Run: headless pygame with SDL's dummy video driver; simulated clock (each Clock.tick advances the game by its frame time, no real sleeping); random seed 0; keys injected as events and as key.get_pressed() state; mouse plan: one left click at the window centre at the start of phase 2, then a move to the lower-right quarter at the start of phase 3.
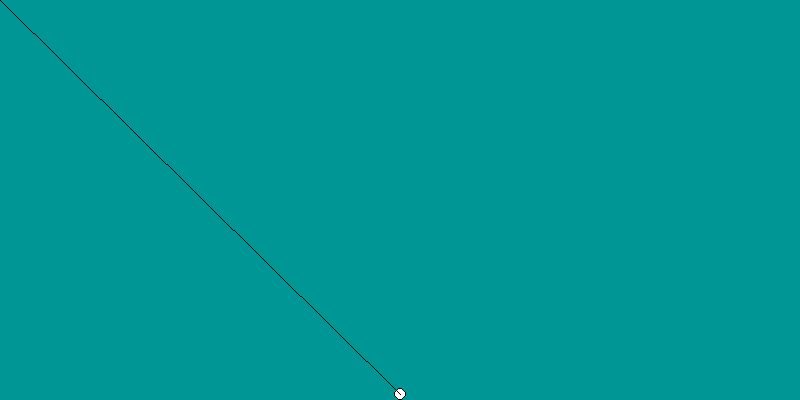
Frame 1 of 4 · flips 1–60 · no input
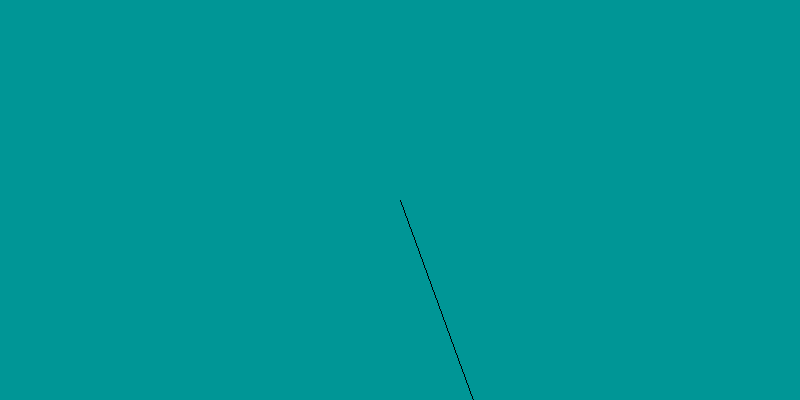
Frame 2 of 4 · flips 61–180 · clicked the window centre · tapped SPACE, RETURN · held RIGHT (→), D
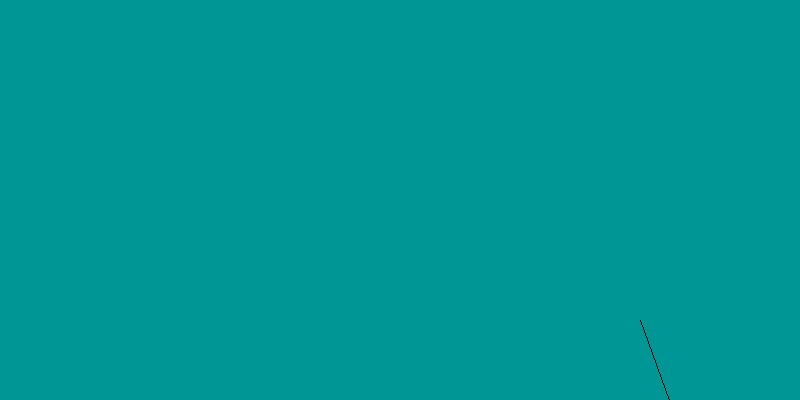
Frame 3 of 4 · flips 181–300 · moved the mouse to the lower-right quarter · held DOWN (↓), S
Frame 4 of 4 · flips 301–420 · held LEFT (←), A, UP (↑), W · screen unchanged from frame 3, image omitted

The pygame program that drew these frames:

import pygame, sys, math
from pygame.math import Vector2

win = pygame.display.set_mode((800, 400))

class pilka(object):
    def __init__(self, x, y, radius, color):
        self.clock = pygame.time.Clock()
        self.delta = 0
        self.tickrate = 10
        self.x = x
        self.y = y
        self.radius = radius
        self.color = color

    def Draw(self, win):
        pygame.draw.circle(win, (0, 0, 0), (int(self.x), int(self.y)), self.radius)
        pygame.draw.circle(win, self.color, (int(self.x), int(self.y)), self.radius-1)

def redrawwindow():
    win.fill((0, 150, 150))
    golfball.Draw(win)
    pygame.draw.line(win, (0, 0, 0), line[0], line[1])
    pygame.display.update()

golfball = pilka(400, 394, 6, (255, 255, 255))


x = 0
y = 0
time = 0
power = 0
angle = 0
shoot = False
vel = Vector2(0, 0)
gravacc = Vector2(0, 0)


while True:
    print(angle)
    golfball.delta += golfball.clock.tick()/ 1000.0
    while golfball.delta > 1/golfball.tickrate:
        golfball.delta -= 1/golfball.tickrate
        if shoot:
            print("leci")
            if angle > 90:
                vel.x -= round(math.sin(angle) * power)
                vel.y -= round(math.cos(angle) * power)
                golfball.x += vel.x
                golfball.y += vel.y
            else:
                vel.x += round(math.sin(angle)*power)
                vel.y -= round(math.cos(angle)*power)
                golfball.x += vel.x
                golfball.y += vel.y
        pos = pygame.mouse.get_pos()
        poss = Vector2(pos[0]-golfball.x, pos[1]-golfball.y)
        line = [(golfball.x, golfball.y), pos]
        redrawwindow()
        for event in pygame.event.get():
            if event.type == pygame.QUIT:
                sys.exit(0)
            if event.type == pygame.MOUSEBUTTONDOWN:
                if shoot == False:
                    shoot = True
                    print("leci")
                    x = golfball.x
                    y = golfball.y
                    power = math.sqrt((line[1][0]-line[0][0])**2+(line[0][1]-line[1][1])**2)/8
                    angle = poss.angle_to(Vector2(1, 0))
